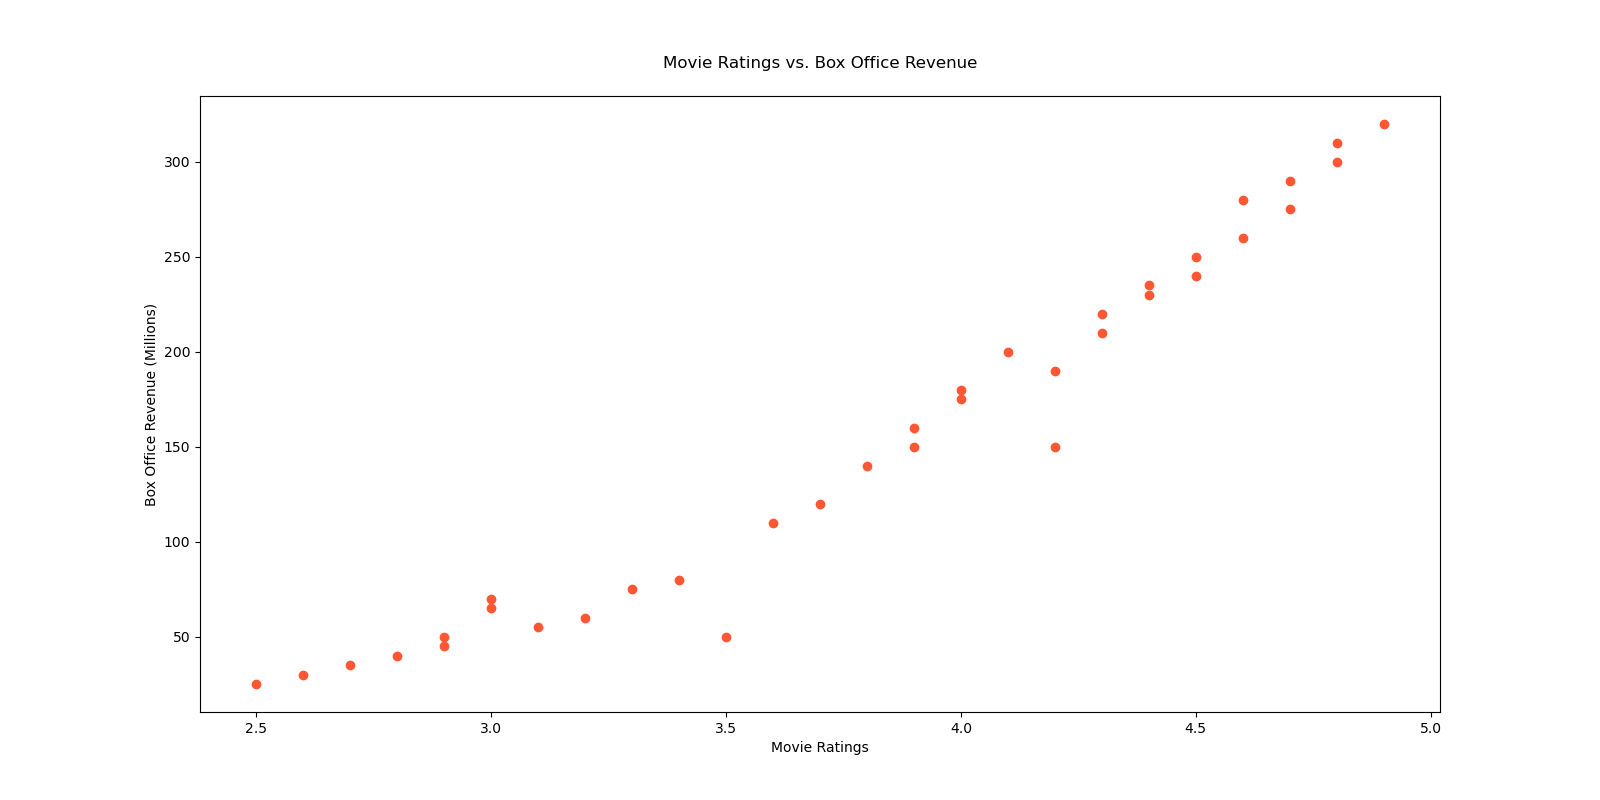

The file beside this chart, header and first rows:
Movie, Rating, Box_Office_Revenue
A, 3.5, 50
B, 4.2, 150
C, 3.0, 70
D, 4.8, 300
E, 2.9, 45
F, 4.1, 200
G, 3.7, 120
H, 4.5, 250
I, 3.2, 60
J, 4.0, 180
K, 3.4, 80
L, 4.7, 275
M, 2.8, 40
N, 4.3, 210
O, 3.9, 160
P, 4.6, 260
Q, 3.1, 55
R, 4.4, 230
S, 3.6, 110
T, 4.9, 320
U, 2.7, 35
V, 4.0, 175
W, 3.8, 140
X, 4.2, 190
Y, 2.6, 30
Z, 4.5, 240
AA, 3.3, 75
BB, 4.6, 280
CC, 2.5, 25
DD, 4.3, 220
EE, 3.9, 150
FF, 4.7, 290
GG, 3.0, 65
HH, 4.8, 310
II, 2.9, 50
JJ, 4.4, 235
